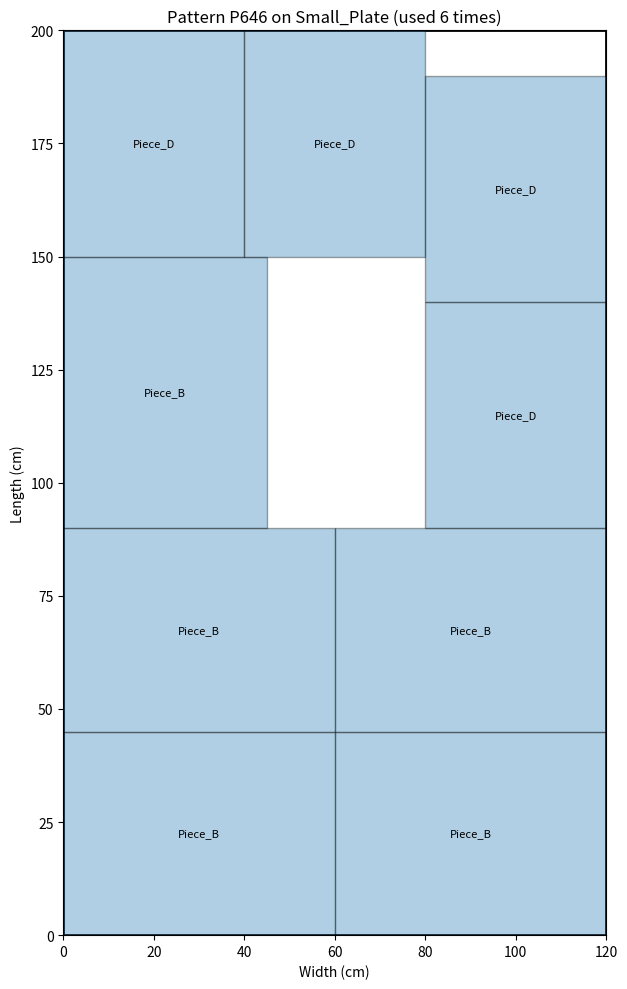

Python code for this plot:
"""Steel plate cutting optimization with integer pattern selection.

The model:
- generates physically feasible 2D cutting patterns using explicit rectangle placement,
- uses integer decision variables (whole plates only),
- meets or exceeds demand,
- respects stock availability,
- minimizes plate + cutting + waste penalty cost.

This is still a compact educational model; it is not a full industrial nesting engine.
"""

from __future__ import annotations

from dataclasses import dataclass
from itertools import combinations
from typing import Dict, List, Tuple

import matplotlib.pyplot as plt
import matplotlib.patches as patches
import numpy as np
from scipy.optimize import Bounds, LinearConstraint, milp


@dataclass(frozen=True)
class Plate:
    width: int
    length: int
    cost: float
    available: int


@dataclass(frozen=True)
class Piece:
    width: int
    length: int
    demand: int
    priority: int = 1


@dataclass(frozen=True)
class Placement:
    piece_name: str
    x: int
    y: int
    width: int
    length: int
    rotated: bool


@dataclass
class CuttingPattern:
    id: int
    plate_type: str
    pieces: Dict[str, int]
    placements: List[Placement]
    cost: float
    waste_area: int


class SteelCuttingOptimizer:
    def __init__(self) -> None:
        self.stock_plates: Dict[str, Plate] = {
            "Large_Plate": Plate(width=200, length=300, cost=150.0, available=8),
            "Medium_Plate": Plate(width=150, length=250, cost=100.0, available=12),
            "Small_Plate": Plate(width=120, length=200, cost=75.0, available=15),
        }

        self.required_pieces: Dict[str, Piece] = {
            "Piece_A": Piece(width=60, length=80, demand=25, priority=1),
            "Piece_B": Piece(width=45, length=60, demand=30, priority=2),
            "Piece_C": Piece(width=70, length=90, demand=18, priority=1),
            "Piece_D": Piece(width=40, length=50, demand=35, priority=3),
            "Piece_E": Piece(width=55, length=75, demand=20, priority=2),
        }

        self.cutting_cost_per_piece = 2.5
        self.waste_penalty_per_cm2 = 0.8
        self.max_mixed_qty_per_type = 5
        self.max_single_qty = 15

        self.cutting_patterns = self.generate_cutting_patterns()

    @staticmethod
    def _prune_free_rectangles(
        rects: List[Tuple[int, int, int, int]],
    ) -> List[Tuple[int, int, int, int]]:
        unique = []
        for rect in rects:
            if rect[2] <= 0 or rect[3] <= 0:
                continue
            if rect not in unique:
                unique.append(rect)

        kept = []
        for i, current in enumerate(unique):
            cx, cy, cw, ch = current
            contained = False
            for j, other in enumerate(unique):
                if i == j:
                    continue
                ox, oy, ow, oh = other
                if (
                    ox <= cx
                    and oy <= cy
                    and ox + ow >= cx + cw
                    and oy + oh >= cy + ch
                ):
                    contained = True
                    break
            if not contained:
                kept.append(current)
        return kept

    def _try_maxrects_order(
        self,
        plate: Plate,
        item_names: List[str],
    ) -> List[Placement] | None:
        free_rects: List[Tuple[int, int, int, int]] = [
            (0, 0, plate.width, plate.length)
        ]
        placed: List[Placement] = []

        for name in item_names:
            piece = self.required_pieces[name]
            orientations = [(piece.width, piece.length, False)]
            if piece.width != piece.length:
                orientations.append((piece.length, piece.width, True))

            best = None
            for free_idx, (fx, fy, fw, fh) in enumerate(free_rects):
                for width, height, rotated in orientations:
                    if width <= fw and height <= fh:
                        short_side = min(fw - width, fh - height)
                        area_left = fw * fh - width * height
                        score = (short_side, area_left, fy, fx)
                        if best is None or score < best[0]:
                            best = (
                                score,
                                free_idx,
                                fx,
                                fy,
                                width,
                                height,
                                rotated,
                            )

            if best is None:
                return None

            _, _, x, y, width, height, rotated = best
            placement = Placement(name, x, y, width, height, rotated)
            placed.append(placement)

            px1, py1, px2, py2 = x, y, x + width, y + height
            new_free: List[Tuple[int, int, int, int]] = []

            for fx, fy, fw, fh in free_rects:
                rx1, ry1, rx2, ry2 = fx, fy, fx + fw, fy + fh

                if px2 <= rx1 or px1 >= rx2 or py2 <= ry1 or py1 >= ry2:
                    new_free.append((fx, fy, fw, fh))
                    continue

                if px1 > rx1:
                    new_free.append((rx1, ry1, px1 - rx1, fh))
                if px2 < rx2:
                    new_free.append((px2, ry1, rx2 - px2, fh))
                if py1 > ry1:
                    new_free.append((rx1, ry1, fw, py1 - ry1))
                if py2 < ry2:
                    new_free.append((rx1, py2, fw, ry2 - py2))

            free_rects = self._prune_free_rectangles(new_free)

        return placed

    def _pack_rectangles(
        self,
        plate: Plate,
        piece_counts: Dict[str, int],
    ) -> List[Placement] | None:
        """Return an explicit non-overlapping orthogonal placement if found.

        Several deterministic MaxRects-style item orders are tried. Every accepted
        pattern therefore has a concrete geometry; the heuristic can miss some
        feasible nestings but never accepts an area-only false positive.
        """
        items: List[str] = []
        for name, quantity in piece_counts.items():
            items.extend([name] * quantity)

        def area(name: str) -> int:
            piece = self.required_pieces[name]
            return piece.width * piece.length

        def long_side(name: str) -> int:
            piece = self.required_pieces[name]
            return max(piece.width, piece.length)

        def short_side(name: str) -> int:
            piece = self.required_pieces[name]
            return min(piece.width, piece.length)

        orders = [
            sorted(items, key=area, reverse=True),
            sorted(items, key=long_side, reverse=True),
            sorted(items, key=short_side, reverse=True),
        ]

        seen = set()
        for order in orders:
            key = tuple(order)
            if key in seen:
                continue
            seen.add(key)
            placement = self._try_maxrects_order(plate, order)
            if placement is not None:
                return placement
        return None

    def _pattern_cost(
        self,
        plate_name: str,
        piece_counts: Dict[str, int],
    ) -> Tuple[float, int]:
        plate = self.stock_plates[plate_name]
        plate_area = plate.width * plate.length
        used_area = sum(
            self.required_pieces[name].width
            * self.required_pieces[name].length
            * quantity
            for name, quantity in piece_counts.items()
        )
        waste_area = plate_area - used_area

        total_pieces = sum(piece_counts.values())
        cutting_cost = total_pieces * self.cutting_cost_per_piece
        waste_cost = waste_area * self.waste_penalty_per_cm2

        return plate.cost + cutting_cost + waste_cost, waste_area

    def _add_pattern(
        self,
        patterns: List[CuttingPattern],
        plate_name: str,
        counts: Dict[str, int],
    ) -> None:
        plate = self.stock_plates[plate_name]
        used_area = sum(
            self.required_pieces[name].width
            * self.required_pieces[name].length
            * quantity
            for name, quantity in counts.items()
        )
        if used_area > plate.width * plate.length:
            return

        placements = self._pack_rectangles(plate, counts)
        if placements is None:
            return

        cost, waste_area = self._pattern_cost(plate_name, counts)
        patterns.append(
            CuttingPattern(
                id=len(patterns),
                plate_type=plate_name,
                pieces=dict(counts),
                placements=placements,
                cost=cost,
                waste_area=waste_area,
            )
        )

    def generate_cutting_patterns(self) -> List[CuttingPattern]:
        patterns: List[CuttingPattern] = []
        piece_names = list(self.required_pieces)

        for plate_name, plate in self.stock_plates.items():
            for name in piece_names:
                piece = self.required_pieces[name]
                area_bound = (plate.width * plate.length) // (
                    piece.width * piece.length
                )
                max_qty = min(self.max_single_qty, int(area_bound))
                for quantity in range(1, max_qty + 1):
                    self._add_pattern(patterns, plate_name, {name: quantity})

            for first, second in combinations(piece_names, 2):
                for qty1 in range(1, self.max_mixed_qty_per_type + 1):
                    for qty2 in range(1, self.max_mixed_qty_per_type + 1):
                        self._add_pattern(
                            patterns,
                            plate_name,
                            {first: qty1, second: qty2},
                        )

        unique: Dict[
            Tuple[str, Tuple[Tuple[str, int], ...]], CuttingPattern
        ] = {}
        for pattern in patterns:
            key = (pattern.plate_type, tuple(sorted(pattern.pieces.items())))
            if key not in unique or pattern.cost < unique[key].cost:
                unique[key] = pattern

        result = list(unique.values())
        for index, pattern in enumerate(result):
            pattern.id = index
        return result

    def solve(self):
        if not self.cutting_patterns:
            raise RuntimeError("No feasible cutting patterns were generated.")

        pattern_count = len(self.cutting_patterns)
        piece_names = list(self.required_pieces)

        objective = np.array(
            [pattern.cost for pattern in self.cutting_patterns], dtype=float
        )

        constraints: List[LinearConstraint] = []

        demand_matrix = np.array(
            [
                [
                    pattern.pieces.get(piece_name, 0)
                    for pattern in self.cutting_patterns
                ]
                for piece_name in piece_names
            ],
            dtype=float,
        )
        demand_lb = np.array(
            [self.required_pieces[name].demand for name in piece_names],
            dtype=float,
        )
        constraints.append(
            LinearConstraint(demand_matrix, lb=demand_lb, ub=np.inf)
        )

        plate_names = list(self.stock_plates)
        availability_matrix = np.array(
            [
                [
                    1.0 if pattern.plate_type == plate_name else 0.0
                    for pattern in self.cutting_patterns
                ]
                for plate_name in plate_names
            ],
            dtype=float,
        )
        availability_ub = np.array(
            [self.stock_plates[name].available for name in plate_names],
            dtype=float,
        )
        constraints.append(
            LinearConstraint(
                availability_matrix,
                lb=0.0,
                ub=availability_ub,
            )
        )

        result = milp(
            c=objective,
            integrality=np.ones(pattern_count, dtype=int),
            bounds=Bounds(
                lb=np.zeros(pattern_count),
                ub=np.full(pattern_count, np.inf),
            ),
            constraints=constraints,
            options={"disp": False},
        )

        if not result.success or result.x is None:
            raise RuntimeError(f"Optimization failed: {result.message}")

        usage = np.rint(result.x).astype(int)
        return result, usage

    def print_solution(self, result, usage: np.ndarray) -> None:
        print("Steel Plate Cutting Optimization")
        print("=" * 40)
        print(f"Optimal total cost: ${result.fun:,.2f}")
        print(f"Solver status: {result.message}")

        print("\nSelected patterns:")
        total_plates = 0
        for pattern, count in zip(self.cutting_patterns, usage):
            if count <= 0:
                continue
            total_plates += int(count)
            plate = self.stock_plates[pattern.plate_type]
            utilization = 100.0 * (
                1.0
                - pattern.waste_area / (plate.width * plate.length)
            )
            print(
                f"P{pattern.id}: {count} x {pattern.plate_type} | "
                f"{pattern.pieces} | utilization={utilization:.1f}% | "
                f"cost/use=${pattern.cost:,.2f}"
            )

        print(f"\nTotal plates used: {total_plates}")

        print("\nDemand verification:")
        for piece_name, piece in self.required_pieces.items():
            produced = sum(
                int(count) * pattern.pieces.get(piece_name, 0)
                for pattern, count in zip(self.cutting_patterns, usage)
            )
            print(
                f"{piece_name}: produced={produced}, "
                f"demand={piece.demand}, surplus={produced - piece.demand}"
            )

    def visualize_most_used_pattern(self, usage: np.ndarray) -> None:
        if usage.max(initial=0) <= 0:
            return

        index = int(np.argmax(usage))
        pattern = self.cutting_patterns[index]
        plate = self.stock_plates[pattern.plate_type]

        fig, ax = plt.subplots(figsize=(8, 10))
        ax.add_patch(
            patches.Rectangle(
                (0, 0),
                plate.width,
                plate.length,
                linewidth=2,
                edgecolor="black",
                facecolor="none",
            )
        )

        for placement in pattern.placements:
            rect = patches.Rectangle(
                (placement.x, placement.y),
                placement.width,
                placement.length,
                linewidth=1,
                edgecolor="black",
                alpha=0.35,
            )
            ax.add_patch(rect)
            ax.text(
                placement.x + placement.width / 2,
                placement.y + placement.length / 2,
                placement.piece_name,
                ha="center",
                va="center",
                fontsize=8,
            )

        ax.set_xlim(0, plate.width)
        ax.set_ylim(0, plate.length)
        ax.set_aspect("equal")
        ax.set_title(
            f"Pattern P{pattern.id} on {pattern.plate_type} "
            f"(used {usage[index]} times)"
        )
        ax.set_xlabel("Width (cm)")
        ax.set_ylabel("Length (cm)")
        plt.tight_layout()
        plt.show()


def main() -> None:
    optimizer = SteelCuttingOptimizer()
    print(f"Generated {len(optimizer.cutting_patterns)} feasible patterns.")
    result, usage = optimizer.solve()
    optimizer.print_solution(result, usage)
    optimizer.visualize_most_used_pattern(usage)


if __name__ == "__main__":
    main()
